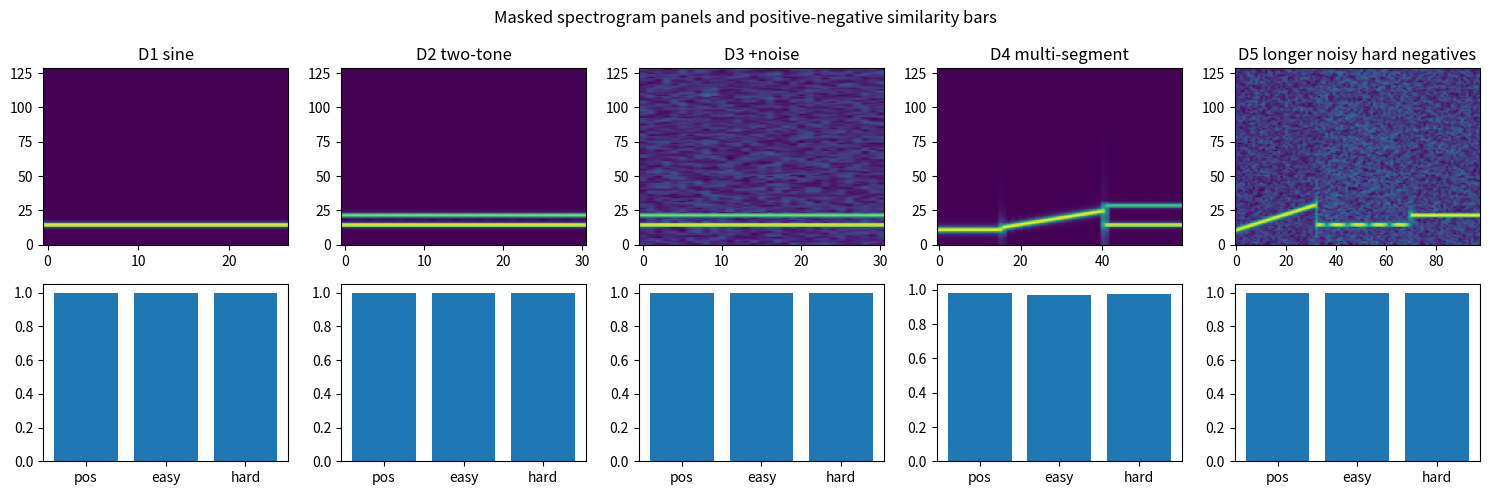
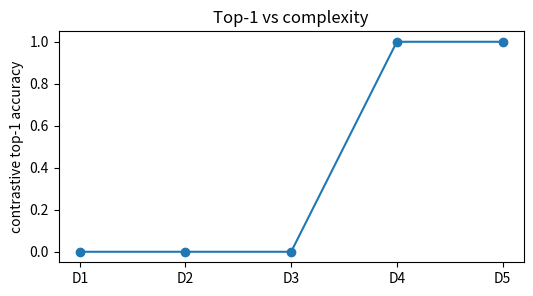

Write the Python code that produced these figures, in order.

import math
import numpy as np
import matplotlib.pyplot as plt

SEED = 1305
rng = np.random.default_rng(SEED)
FS = 8000


def sine(freq, seconds=0.35, fs=FS, phase=0.0, amp=1.0):
    n = int(seconds * fs)
    t = np.arange(n) / fs
    return amp * np.sin(2 * np.pi * freq * t + phase)


def mix_tones(freqs, seconds=0.35, fs=FS, amps=None):
    if amps is None:
        amps = np.ones(len(freqs))
    x = np.zeros(int(seconds * fs))
    for freq, amp in zip(freqs, amps):
        x = x + sine(freq, seconds, fs, amp=amp)
    scale = np.max(np.abs(x)) + 1e-12
    return x / scale


def chirp(start, stop, seconds=0.6, fs=FS):
    n = int(seconds * fs)
    t = np.arange(n) / fs
    k = (stop - start) / max(seconds, 1e-12)
    phase = 2 * np.pi * (start * t + 0.5 * k * t * t)
    return np.sin(phase)


def add_noise(x, scale, local_rng=rng):
    return x + local_rng.normal(0.0, scale, size=len(x))


def stft_mag(x, n_fft=256, hop=96):
    if len(x) < n_fft:
        x = np.pad(x, (0, n_fft - len(x)))
    frames = []
    window = np.hanning(n_fft)
    for start in range(0, len(x) - n_fft + 1, hop):
        frame = x[start:start + n_fft]
        spec = np.abs(np.fft.rfft(frame * window))
        frames.append(spec)
    if not frames:
        frames.append(np.abs(np.fft.rfft(x[:n_fft] * window)))
    return np.array(frames)


def frame_audio(x, frame_size=256, hop=128):
    frames = []
    for start in range(0, len(x) - frame_size + 1, hop):
        frames.append(x[start:start + frame_size])
    if not frames:
        frames.append(np.pad(x, (0, max(0, frame_size - len(x))))[:frame_size])
    return np.array(frames)


def normalize_rows(values):
    norms = np.linalg.norm(values, axis=1, keepdims=True)
    return values / np.maximum(norms, 1e-12)


def cosine(a, b):
    denom = np.linalg.norm(a) * np.linalg.norm(b)
    return float(np.dot(a, b) / max(denom, 1e-12))


def softmax(logits):
    shifted = logits - np.max(logits)
    exp_values = np.exp(shifted)
    return exp_values / np.sum(exp_values)


def top_frequency(x, fs=FS, n_fft=512):
    windowed = x[:n_fft]
    if len(windowed) < n_fft:
        windowed = np.pad(windowed, (0, n_fft - len(windowed)))
    mag = np.abs(np.fft.rfft(windowed * np.hanning(n_fft)))
    freqs = np.fft.rfftfreq(n_fft, 1 / fs)
    return float(freqs[int(np.argmax(mag))])


def ladder_summary(rungs):
    for rung in rungs:
        x = rung["audio"]
        label = rung.get("label", rung.get("target", "synthetic"))
        print(rung["name"], x.shape, label)



def contrastive_audio_score(context, positive, negatives, tau=0.1):
    candidates = [positive] + list(negatives)
    sims = np.array([cosine(context, item) for item in candidates])
    probs = softmax(sims / tau)
    loss = -np.log(probs[0] + 1e-12)
    return probs, sims, float(loss)


def masked_cluster_loss(probs, targets, mask):
    chosen = probs[np.arange(len(targets)), targets]
    masked = -np.log(chosen[mask] + 1e-12)
    return float(np.mean(masked))


def ssl_embedding(x):
    spec = stft_mag(x, n_fft=256, hop=96)
    log_spec = np.log1p(spec)
    centroid = np.sum(log_spec * np.arange(log_spec.shape[1]), axis=1)
    centroid = centroid / np.maximum(np.sum(log_spec, axis=1), 1e-12)
    stats = np.array([
        np.mean(log_spec),
        np.std(log_spec),
        np.mean(centroid),
        np.std(centroid),
    ])
    return stats


def make_ssl_ladder():
    d1 = sine(440, seconds=0.35)
    d2 = mix_tones([440, 660], seconds=0.40, amps=[1.0, 0.55])
    d3 = add_noise(d2, 0.08)
    d4 = np.concatenate([
        sine(330, seconds=0.20),
        chirp(380, 760, seconds=0.30),
        mix_tones([440, 880], seconds=0.25, amps=[1.0, 0.4]),
    ])
    d5 = np.concatenate([
        add_noise(chirp(300, 900, seconds=0.40), 0.12),
        add_noise(mix_tones([440, 450], seconds=0.45, amps=[1.0, 0.9]), 0.16),
        add_noise(sine(660, seconds=0.35), 0.14),
    ])
    return [
        {"name": "D1 sine", "audio": d1, "freq": 440, "hard_freq": 445},
        {"name": "D2 two-tone", "audio": d2, "freq": 440, "hard_freq": 660},
        {"name": "D3 +noise", "audio": d3, "freq": 440, "hard_freq": 455},
        {"name": "D4 multi-segment", "audio": d4, "freq": 440, "hard_freq": 760},
        {"name": "D5 longer noisy hard negatives", "audio": d5, "freq": 440, "hard_freq": 450},
    ]


def evaluate_ssl_rung(rung):
    x = rung["audio"]
    context = ssl_embedding(x)
    positive = ssl_embedding(add_noise(x, 0.02))
    easy_neg = ssl_embedding(sine(1200, seconds=len(x) / FS))
    hard_neg = ssl_embedding(add_noise(sine(rung["hard_freq"], seconds=len(x) / FS), 0.10))
    negatives = [easy_neg, hard_neg]
    probs, sims, loss = contrastive_audio_score(context, positive, negatives, tau=0.1)
    prediction = int(np.argmax(probs))
    return {
        "accuracy": float(prediction == 0),
        "loss": loss,
        "similarities": sims,
        "probabilities": probs,
        "spectrogram": stft_mag(x),
    }



context = np.array([1.0, 0.0])
positive = np.array([0.8, 0.6])
negative = np.array([0.1, 0.995])
probs, sims, loss = contrastive_audio_score(context, positive, [negative], tau=0.1)
print("cosines", np.round(sims, 3))
print("positive probability", round(float(probs[0]), 4))
print("loss", round(loss, 4))
assert np.allclose(np.round(sims, 3), [0.800, 0.100])
assert round(float(probs[0]), 4) == 0.9991
assert round(loss, 4) == 0.0009



mask = np.array([True, False, True, False, False, True, False, False, False, False])
mask_fraction = float(np.mean(mask))
cluster_probs = np.array([[0.1, 0.2, 0.7]])
cluster_loss = -np.log(cluster_probs[0, 2])
print("mask fraction", round(mask_fraction, 3))
print("cluster loss", round(float(cluster_loss), 3))
assert round(mask_fraction, 3) == 0.300
assert round(float(cluster_loss), 3) == 0.357



rungs = make_ssl_ladder()
ladder_summary(rungs)
print("sample", np.round(rungs[0]["audio"][:8], 3))



results = []
for rung in rungs:
    result = evaluate_ssl_rung(rung)
    results.append(result)
    print(rung["name"], "top1", result["accuracy"], "loss", round(result["loss"], 4))
metrics = np.array([item["accuracy"] for item in results])



fig, axes = plt.subplots(2, len(rungs), figsize=(15, 5))
for idx, rung in enumerate(rungs):
    spec = results[idx]["spectrogram"]
    axes[0, idx].imshow(np.log1p(spec).T, origin="lower", aspect="auto")
    axes[0, idx].set_title(rung["name"])
    sims = results[idx]["similarities"]
    axes[1, idx].bar(np.arange(len(sims)), sims)
    axes[1, idx].set_xticks([0, 1, 2])
    axes[1, idx].set_xticklabels(["pos", "easy", "hard"])
fig.suptitle("Masked spectrogram panels and positive-negative similarity bars")
plt.tight_layout()
plt.figure(figsize=(6, 3))
plt.plot(np.arange(1, 6), metrics, marker="o")
plt.xticks(np.arange(1, 6), ["D1", "D2", "D3", "D4", "D5"])
plt.ylim(-0.05, 1.05)
plt.ylabel("contrastive top-1 accuracy")
plt.title("Top-1 vs complexity")
plt.show()



d5 = rungs[-1]
context = ssl_embedding(d5["audio"])
positive = ssl_embedding(add_noise(d5["audio"], 0.02))
easy_negatives = [ssl_embedding(sine(freq, seconds=len(d5["audio"]) / FS)) for freq in [1200, 1500, 1800]]
hard_negatives = [ssl_embedding(add_noise(sine(freq, seconds=len(d5["audio"]) / FS), 0.12)) for freq in [440, 445, 450]]
easy_probs, easy_sims, easy_loss = contrastive_audio_score(context, positive, easy_negatives, tau=0.1)
hard_probs, hard_sims, hard_loss = contrastive_audio_score(context, positive, hard_negatives, tau=0.1)
print("easy negative loss", round(easy_loss, 6), "top1", int(np.argmax(easy_probs) == 0))
print("hard negative loss", round(hard_loss, 6), "top1", int(np.argmax(hard_probs) == 0))
print("calibrated mask rate", 0.20)
